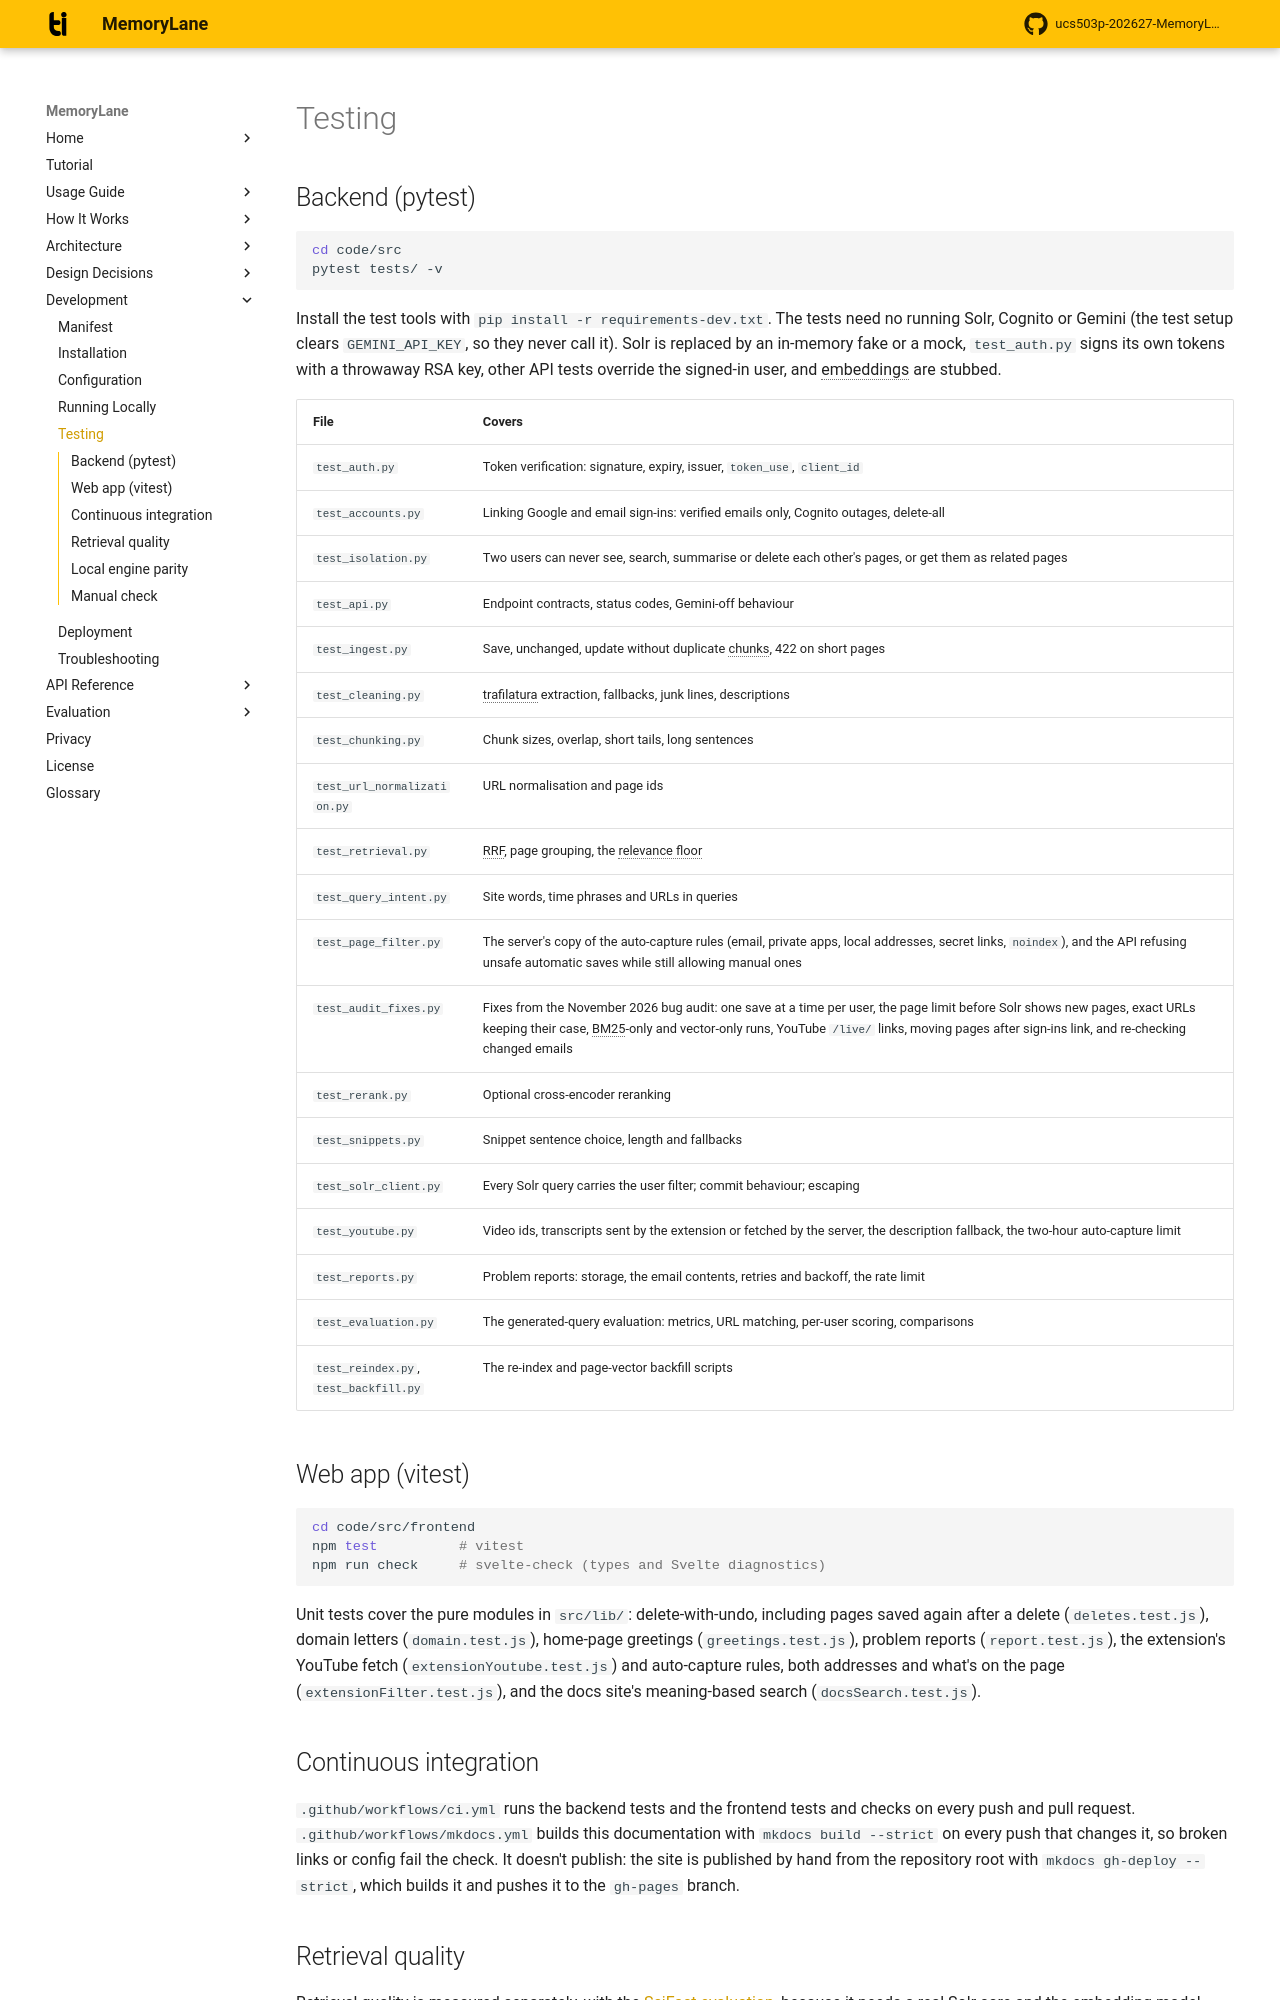

repository: rabeeh18/ucs503p-202627-MemoryLane · page: development/testing/index.html · generator: mkdocs

# Testing

## Backend (pytest)

```bash
cd code/src
pytest tests/ -v
```

Install the test tools with `pip install -r requirements-dev.txt`. The tests need no running Solr, Cognito or Gemini (the test setup clears `GEMINI_API_KEY`, so they never call it). Solr is replaced by an in-memory fake or a mock, `test_auth.py` signs its own tokens with a throwaway RSA key, other API tests override the signed-in user, and embeddings are stubbed.

| File | Covers |
| --- | --- |
| `test_auth.py` | Token verification: signature, expiry, issuer, `token_use`, `client_id` |
| `test_accounts.py` | Linking Google and email sign-ins: verified emails only, Cognito outages, delete-all |
| `test_isolation.py` | Two users can never see, search, summarise or delete each other's pages, or get them as related pages |
| `test_api.py` | Endpoint contracts, status codes, Gemini-off behaviour |
| `test_ingest.py` | Save, unchanged, update without duplicate chunks, 422 on short pages |
| `test_cleaning.py` | trafilatura extraction, fallbacks, junk lines, descriptions |
| `test_chunking.py` | Chunk sizes, overlap, short tails, long sentences |
| `test_url_normalization.py` | URL normalisation and page ids |
| `test_retrieval.py` | RRF, page grouping, the relevance floor |
| `test_query_intent.py` | Site words, time phrases and URLs in queries |
| `test_page_filter.py` | The server's copy of the auto-capture rules (email, private apps, local addresses, secret links, `noindex`), and the API refusing unsafe automatic saves while still allowing manual ones |
| `test_audit_fixes.py` | Fixes from the November 2026 bug audit: one save at a time per user, the page limit before Solr shows new pages, exact URLs keeping their case, BM25-only and vector-only runs, YouTube `/live/` links, moving pages after sign-ins link, and re-checking changed emails |
| `test_rerank.py` | Optional cross-encoder reranking |
| `test_snippets.py` | Snippet sentence choice, length and fallbacks |
| `test_solr_client.py` | Every Solr query carries the user filter; commit behaviour; escaping |
| `test_youtube.py` | Video ids, transcripts sent by the extension or fetched by the server, the description fallback, the two-hour auto-capture limit |
| `test_reports.py` | Problem reports: storage, the email contents, retries and backoff, the rate limit |
| `test_evaluation.py` | The generated-query evaluation: metrics, URL matching, per-user scoring, comparisons |
| `test_reindex.py`, `test_backfill.py` | The re-index and page-vector backfill scripts |

## Web app (vitest)

```bash
cd code/src/frontend
npm test          # vitest
npm run check     # svelte-check (types and Svelte diagnostics)
```

Unit tests cover the pure modules in `src/lib/`: delete-with-undo, including pages saved again after a delete (`deletes.test.js`), domain letters (`domain.test.js`), home-page greetings (`greetings.test.js`), problem reports (`report.test.js`), the extension's YouTube fetch (`extensionYoutube.test.js`) and auto-capture rules, both addresses and what's on the page (`extensionFilter.test.js`), and the docs site's meaning-based search (`docsSearch.test.js`).

## Continuous integration

`.github/workflows/ci.yml` runs the backend tests and the frontend tests and checks on every push and pull request. `.github/workflows/mkdocs.yml` builds this documentation with `mkdocs build --strict` on every push that changes it, so broken links or config fail the check. It doesn't publish: the site is published by hand from the repository root with `mkdocs gh-deploy --strict`, which builds it and pushes it to the `gh-pages` branch.

## Retrieval quality

Retrieval quality is measured separately, with the [SciFact evaluation](../evaluation/methodology.md), because it needs a real Solr core and the embedding model.
